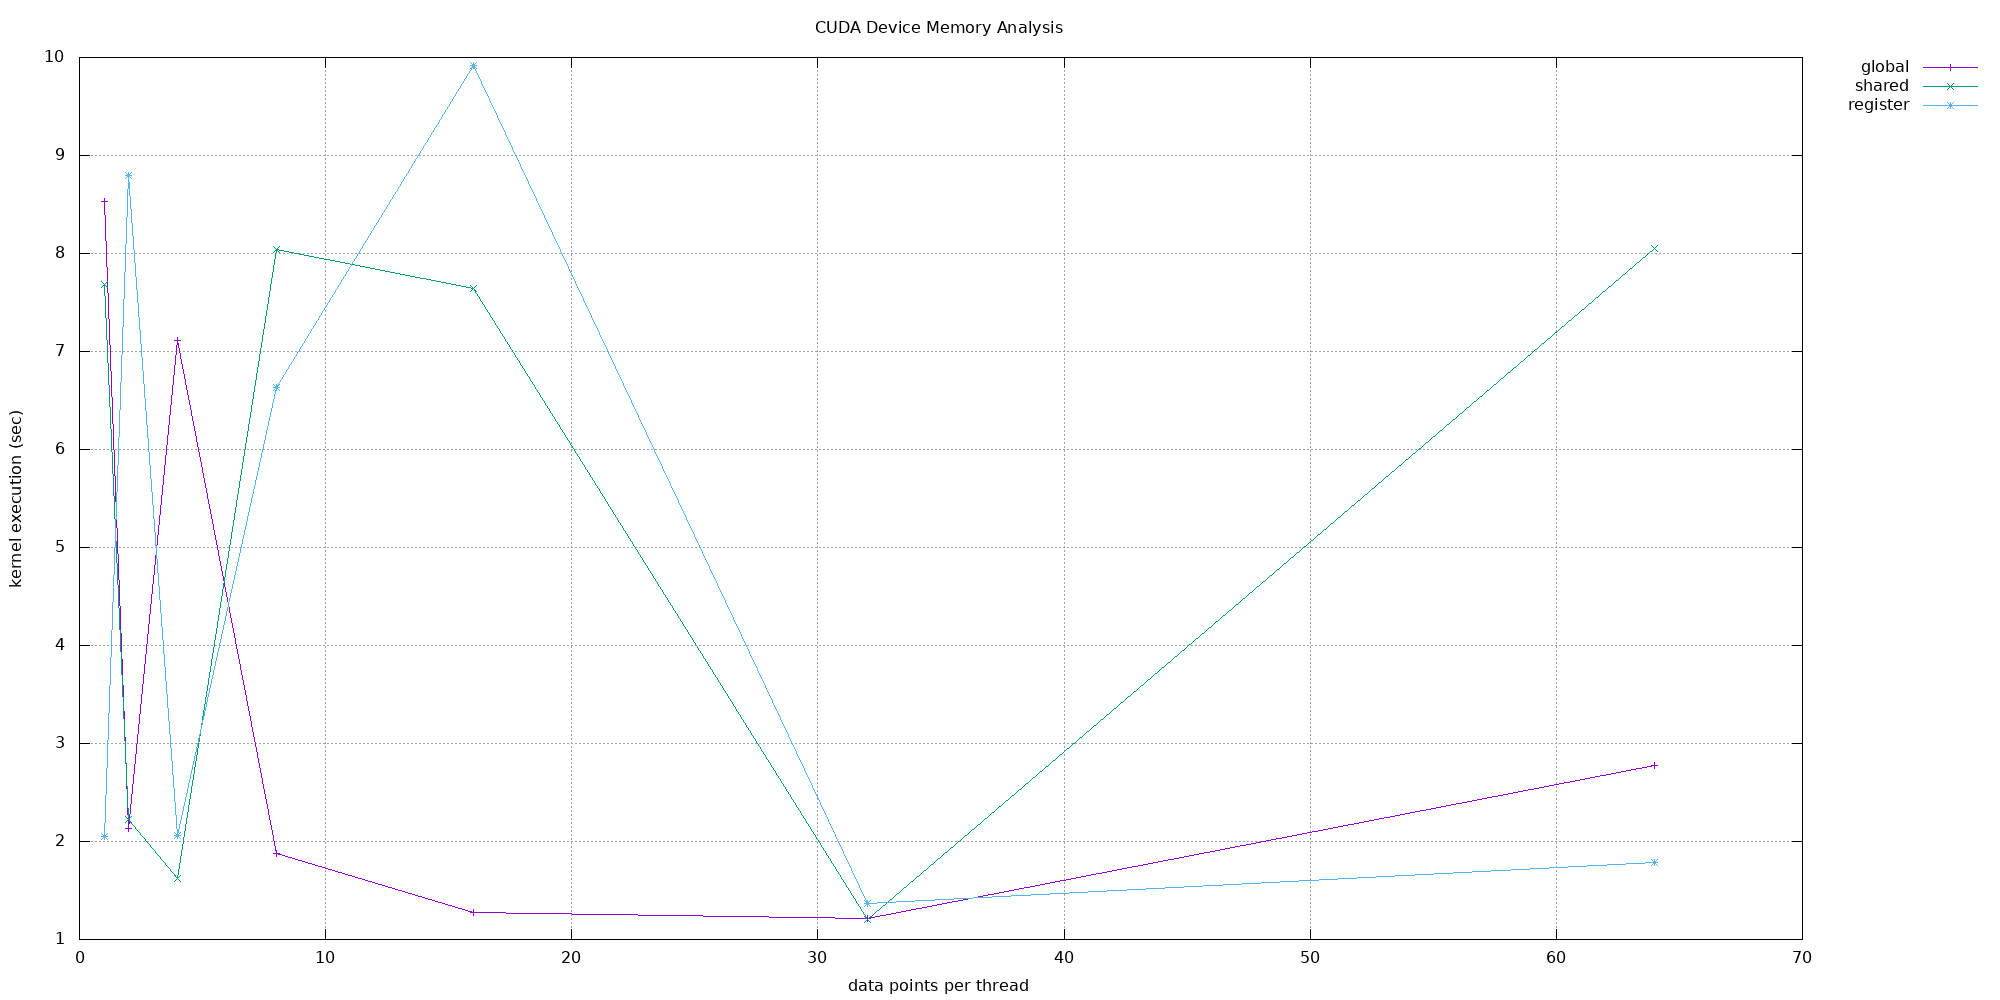

The table this chart was drawn from, first rows:
RUsi7, global, 128, 1, 4.75478
RUsi7, global, 128, 1, 0.02765
RUsi7, global, 128, 1, 0.02618
RUsi7, global, 128, 1, 55
RUsi7, global, 128, 1, 0.02662
RUsi7, global, 128, 1, 0.0256
RUsi7, global, 128, 1, 3.656
RUsi7, global, 128, 1, 4.698
RUsi7, global, 128, 2, 4.602
RUsi7, global, 128, 2, 0.02765
RUsi7, global, 128, 2, 0.02458
RUsi7, global, 128, 2, 2.413
RUsi7, global, 128, 2, 4.666
RUsi7, global, 128, 2, 0.0256
RUsi7, global, 128, 2, 4.734
RUsi7, global, 128, 2, 0.5836
RUsi7, global, 128, 4, 0.02458
RUsi7, global, 128, 4, 0.0256
RUsi7, global, 128, 4, 0.0256
RUsi7, global, 128, 4, 4.593
RUsi7, global, 128, 4, 0.02355
RUsi7, global, 128, 4, 0.0256
RUsi7, global, 128, 4, 52.14
RUsi7, global, 128, 4, 0.0256
RUsi7, global, 128, 8, 4.756
RUsi7, global, 128, 8, 0.6502
RUsi7, global, 128, 8, 0.02662
RUsi7, global, 128, 8, 4.744
RUsi7, global, 128, 8, 0.0256
RUsi7, global, 128, 8, 0.0256
RUsi7, global, 128, 8, 4.728
RUsi7, global, 128, 8, 0.02765
RUsi7, global, 128, 16, 4.718
RUsi7, global, 128, 16, 0.3453
RUsi7, global, 128, 16, 0.03072
RUsi7, global, 128, 16, 0.02765
RUsi7, global, 128, 16, 0.169
RUsi7, global, 128, 16, 0.1312
RUsi7, global, 128, 16, 4.743
RUsi7, global, 128, 16, 0.02662
RUsi7, global, 128, 32, 0.03277
RUsi7, global, 128, 32, 0.172
RUsi7, global, 128, 32, 0.03174
RUsi7, global, 128, 32, 0.03277
RUsi7, global, 128, 32, 4.684
RUsi7, global, 128, 32, 4.704
RUsi7, global, 128, 32, 0.03174
RUsi7, global, 128, 32, 0.03379
RUsi7, global, 128, 64, 0.06029
RUsi7, global, 128, 64, 4.713
RUsi7, global, 128, 64, 0.0447
RUsi7, global, 128, 64, 4.714
RUsi7, global, 128, 64, 0.04147
RUsi7, global, 128, 64, 4.033
RUsi7, global, 128, 64, 3.791
RUsi7, global, 128, 64, 4.813
RUsi7, shared, 128, 1, 1.451
RUsi7, shared, 128, 1, 0.1478
RUsi7, shared, 128, 1, 2.367
RUsi7, shared, 128, 1, 0.02662
RUsi7, shared, 128, 1, 2.263
... 107 more rows
